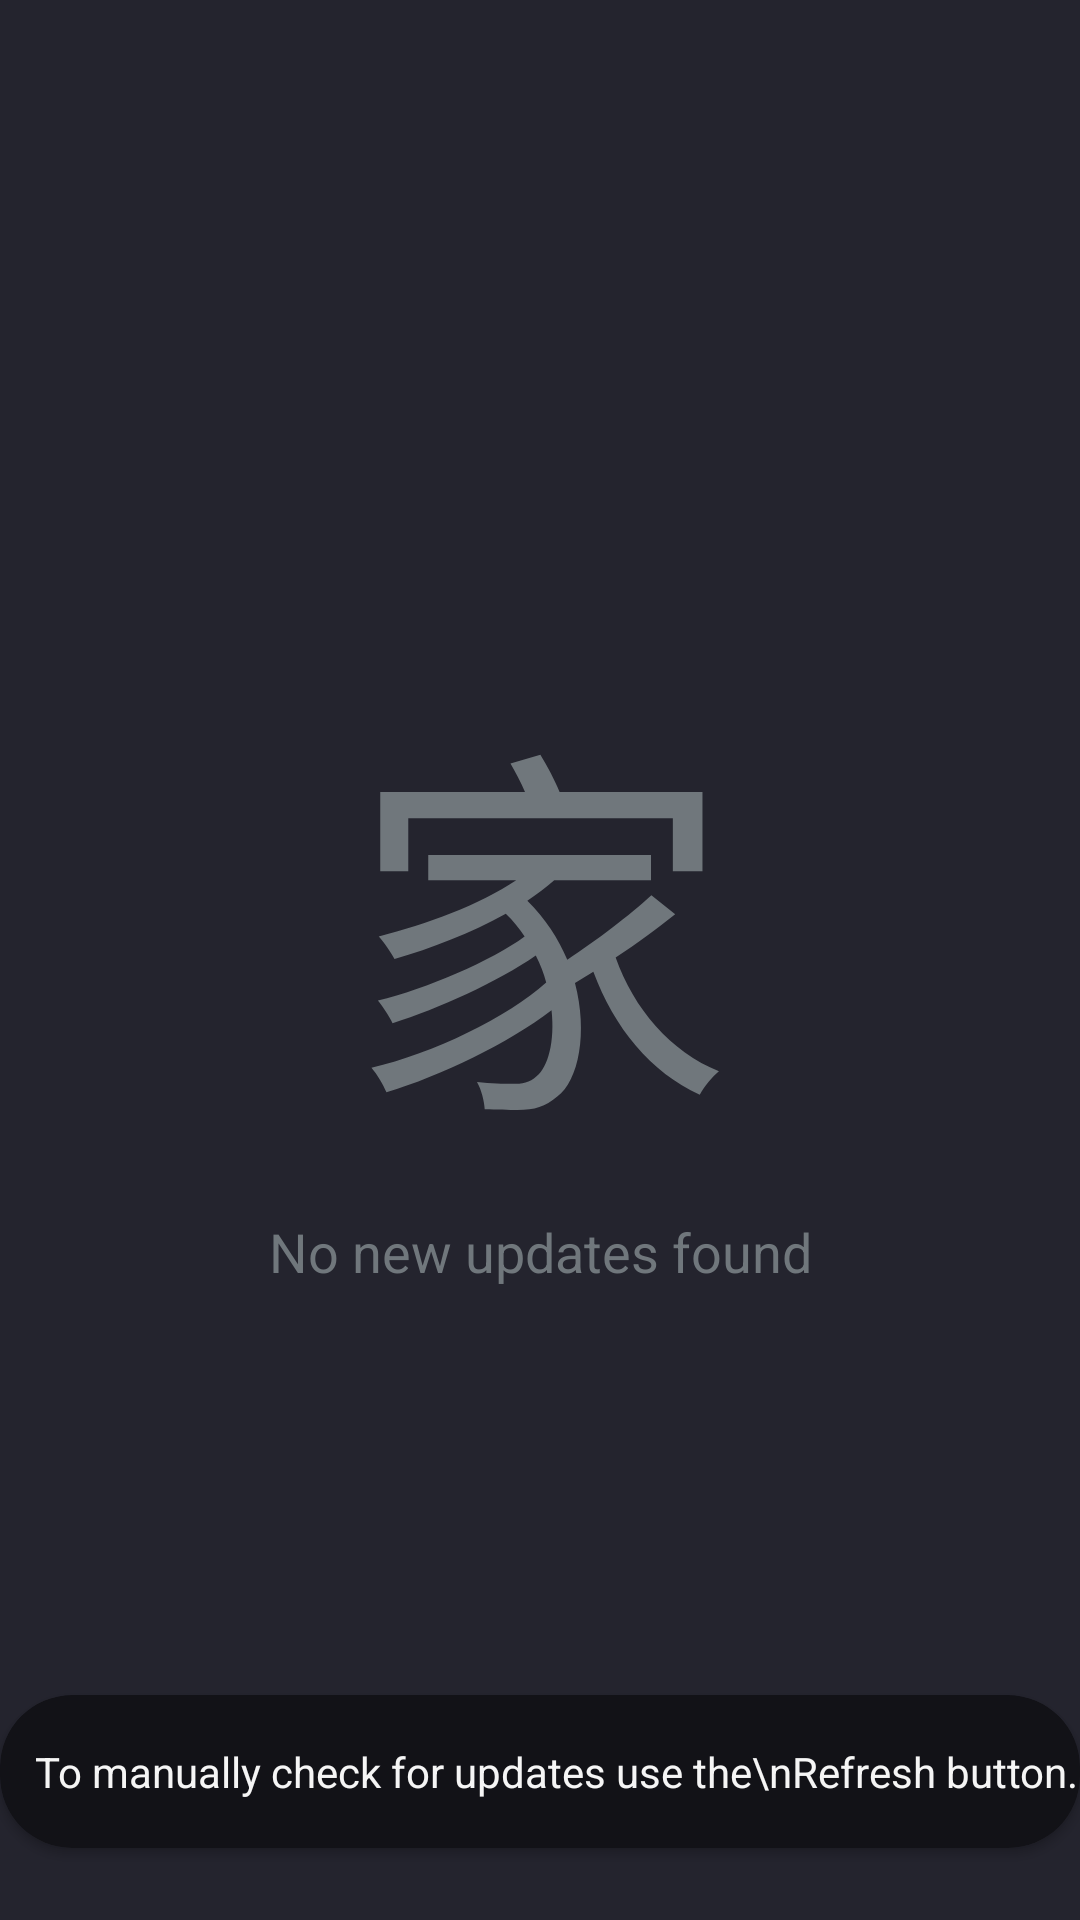

Layout XML and referenced resources for this Android screen:
<!-- AndroidManifest.xml: application theme AppTheme -->
<!-- res/layout/fragment_main.xml -->
<?xml version="1.0" encoding="utf-8"?>
<android.support.constraint.ConstraintLayout xmlns:android="http://schemas.android.com/apk/res/android"
    xmlns:app="http://schemas.android.com/apk/res-auto"
    xmlns:tools="http://schemas.android.com/tools"
    android:layout_width="match_parent"
    android:layout_height="match_parent"
    android:background="@color/colorPrimary">


    <TextView
        android:id="@+id/textView7"
        android:layout_width="wrap_content"
        android:layout_height="wrap_content"
        android:layout_marginStart="32dp"
        android:layout_marginEnd="32dp"
        android:layout_marginBottom="32dp"
        android:text="家"
        android:textColor="@color/colorTextAccent"
        android:textSize="128sp"
        app:layout_constraintBottom_toBottomOf="parent"
        app:layout_constraintEnd_toEndOf="parent"
        app:layout_constraintStart_toStartOf="parent"
        app:layout_constraintTop_toTopOf="parent" />

    <TextView
        android:id="@+id/textViewUpdateStatusMain"
        android:layout_width="wrap_content"
        android:layout_height="wrap_content"
        android:layout_marginStart="8dp"
        android:layout_marginTop="8dp"
        android:layout_marginEnd="8dp"
        android:text="No new updates found"
        android:textColor="@color/colorTextAccent"
        android:textSize="18sp"
        app:layout_constraintEnd_toEndOf="parent"
        app:layout_constraintStart_toStartOf="parent"
        app:layout_constraintTop_toBottomOf="@+id/textView7" />

    <android.support.v7.widget.CardView
        android:id="@+id/cardViewBottom"
        android:layout_width="wrap_content"
        android:layout_height="wrap_content"
        android:layout_marginBottom="24dp"
        app:cardBackgroundColor="@color/colorPrimaryDark"
        app:cardCornerRadius="24dp"
        app:layout_constraintBottom_toBottomOf="parent"
        app:layout_constraintEnd_toEndOf="parent"
        app:layout_constraintStart_toStartOf="parent">

        <android.support.constraint.ConstraintLayout
            android:layout_width="match_parent"
            android:layout_height="match_parent">

            <TextView
                android:id="@+id/textViewCardBottom"
                android:layout_width="wrap_content"
                android:layout_height="wrap_content"
                android:layout_marginStart="32dp"
                android:layout_marginTop="16dp"
                android:layout_marginEnd="32dp"
                android:layout_marginBottom="16dp"
                android:text="To manually check for updates use the\nRefresh button."
                android:textAlignment="center"
                android:textColor="@color/colorTextLight"
                app:layout_constraintBottom_toBottomOf="parent"
                app:layout_constraintEnd_toEndOf="parent"
                app:layout_constraintHorizontal_bias="0.4"
                app:layout_constraintStart_toStartOf="parent"
                app:layout_constraintTop_toTopOf="parent" />
        </android.support.constraint.ConstraintLayout>
    </android.support.v7.widget.CardView>


</android.support.constraint.ConstraintLayout>
<!-- resources referenced by this layout -->
<resources>
  <color name="colorPrimary">#24242E</color>
  <color name="colorPrimaryDark">#121217</color>
  <color name="colorTextLight">#F5F5F5</color>
  <style name="AppTheme" parent="android:Theme.DeviceDefault.Settings">
          
          <item name="cardViewStyle">@style/CardView</item>
          <item name="android:windowActionBar">false</item>
      
      </style>
</resources>
